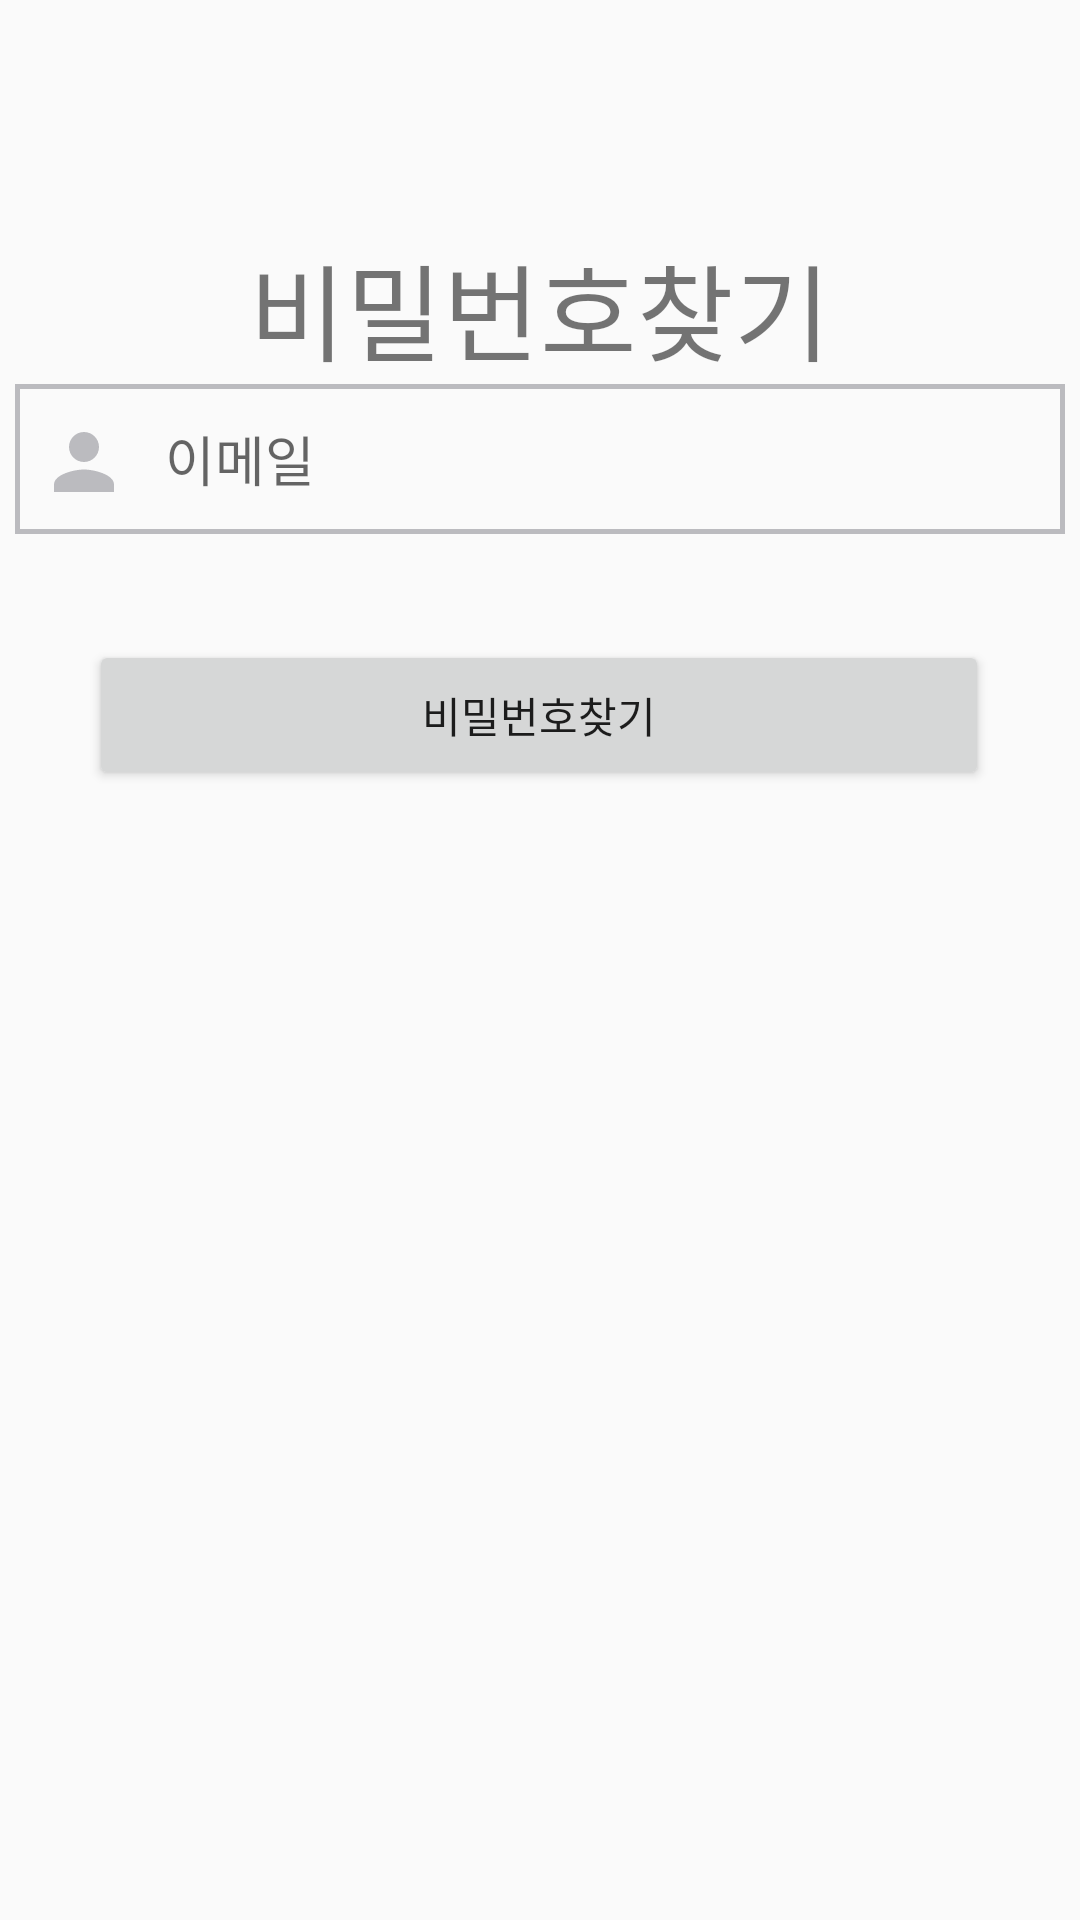

Write the Android layout XML for this screen, with the resource values it uses.
<!-- AndroidManifest.xml: application theme AppTheme -->
<!-- res/layout/activity_forgot_password.xml -->
<?xml version="1.0" encoding="utf-8"?>
<LinearLayout xmlns:android="http://schemas.android.com/apk/res/android"
    xmlns:app="http://schemas.android.com/apk/res-auto"
    xmlns:tools="http://schemas.android.com/tools"
    android:layout_width="match_parent"
    android:layout_height="match_parent"
    android:orientation="vertical"
    tools:context=".ForgotPassword">

    <LinearLayout
        android:layout_width="match_parent"
        android:layout_height="0dp"
        android:layout_weight="2"
        android:orientation="vertical"
        android:gravity="bottom">

        <TextView
            android:id="@+id/textView4"
            android:layout_width="match_parent"
            android:layout_height="wrap_content"
            android:text="비밀번호찾기"
            android:textSize="35dp"
            android:gravity="center"/>
    </LinearLayout>

    <androidx.constraintlayout.widget.ConstraintLayout
        android:layout_width="match_parent"
        android:layout_height="0dp"
        android:layout_weight="8">

        <EditText
            android:id="@+id/et_Forgot_Email"
            android:layout_width="350dp"
            android:layout_height="50dp"
            android:background="@drawable/box"
            android:ems="10"
            android:hint="이메일"
            android:paddingLeft="50dp"
            android:inputType="textEmailAddress"
            app:layout_constraintEnd_toEndOf="parent"
            app:layout_constraintStart_toStartOf="parent"
            tools:layout_editor_absoluteY="33dp" />

        <ImageView
            android:id="@+id/imageView2"
            android:layout_width="30dp"
            android:layout_height="30dp"
            android:layout_marginTop="3dp"
            app:layout_constraintBottom_toBottomOf="@+id/et_Forgot_Email"
            app:layout_constraintEnd_toEndOf="@+id/et_Forgot_Email"
            app:layout_constraintHorizontal_bias="0.025"
            app:layout_constraintStart_toStartOf="@+id/et_Forgot_Email"
            app:layout_constraintTop_toTopOf="@+id/et_Forgot_Email"
            app:layout_constraintVertical_bias="0.461"
            app:srcCompat="@drawable/person_gray"
            tools:ignore="VectorDrawableCompat" />

        <Button
            android:id="@+id/btn_Forgot_Password"
            android:layout_width="300dp"
            android:layout_height="50dp"
            android:text="비밀번호찾기"
            app:layout_constraintBottom_toBottomOf="parent"
            app:layout_constraintEnd_toEndOf="parent"
            app:layout_constraintHorizontal_bias="0.495"
            app:layout_constraintStart_toStartOf="parent"
            app:layout_constraintTop_toBottomOf="@+id/et_Forgot_Email"
            app:layout_constraintVertical_bias="0.086" />
    </androidx.constraintlayout.widget.ConstraintLayout>
</LinearLayout>
<!-- resources referenced by this layout -->
<resources>
  <!-- drawable box (drawable) -->
  <?xml version="1.0" encoding="utf-8"?>
  <shape xmlns:android="http://schemas.android.com/apk/res/android"
      android:shape="rectangle">
      <stroke
          android:width="1.5dp"
          android:color="#BBBBBF" />
  
  </shape>
  <!-- drawable person_gray (drawable) -->
  <vector xmlns:android="http://schemas.android.com/apk/res/android"
          android:width="24dp"
          android:height="24dp"
          android:viewportWidth="24.0"
          android:viewportHeight="24.0">
      <path
          android:fillColor="#BBBBBF"
          android:pathData="M12,12c2.21,0 4,-1.79 4,-4s-1.79,-4 -4,-4 -4,1.79 -4,4 1.79,4 4,4zM12,14c-2.67,0 -8,1.34 -8,4v2h16v-2c0,-2.66 -5.33,-4 -8,-4z"/>
  </vector>
  <style name="AppTheme" parent="Theme.AppCompat.Light.DarkActionBar">
          
          <item name="colorPrimary">@color/colorPrimary</item>
          <item name="colorPrimaryDark">@color/colorPrimaryDark</item>
          <item name="colorAccent">@color/colorAccent</item>
          <item name="windowActionBar">false</item>
          <item name="windowNoTitle">true</item>
  
          <item name="android:statusBarColor">#FFFFFF</item>
          <item name="android:windowLightStatusBar">true</item>
      </style>
  <!-- not gathered from this repository: default colours our renderer supplied (Android Studio template values) -->
  <color name="colorPrimary">#FF6200EE</color>
  <color name="colorPrimaryDark">#FF3700B3</color>
  <color name="colorAccent">#FF03DAC5</color>
</resources>
